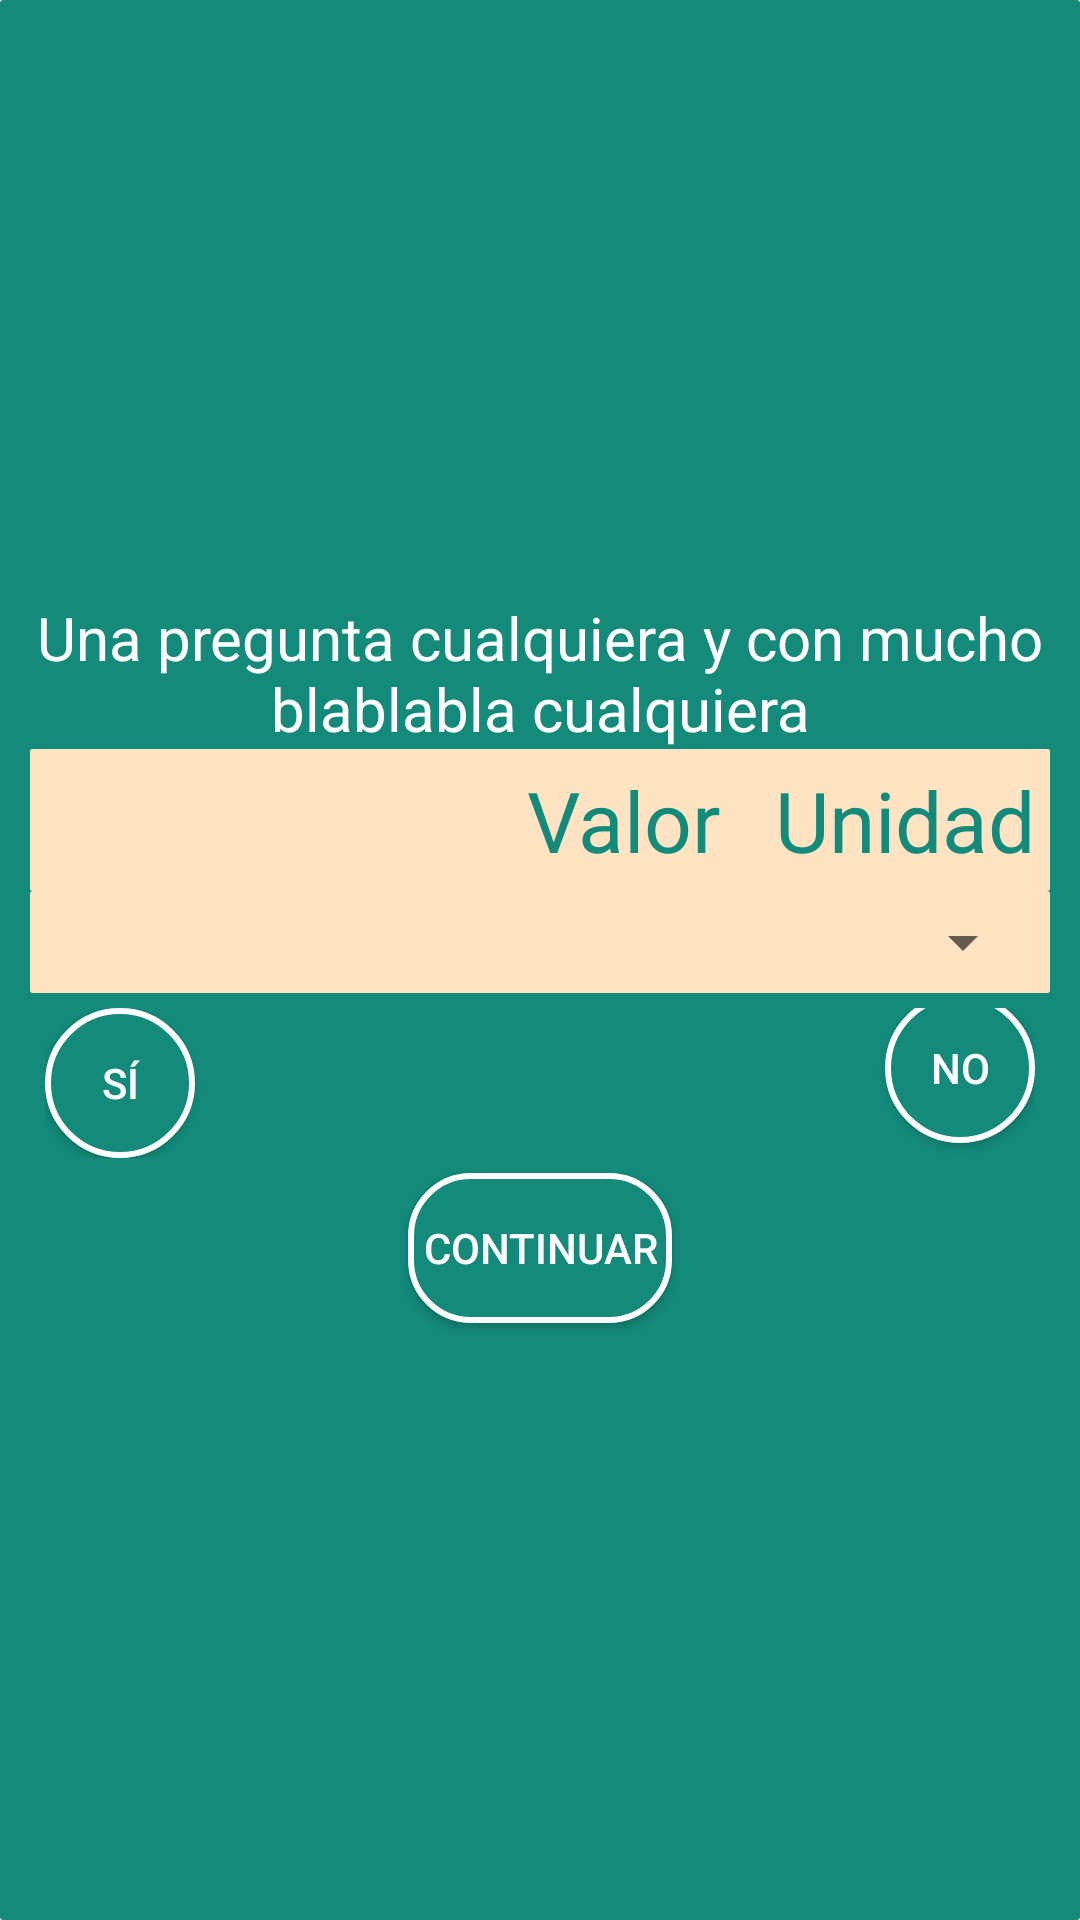

Android layout source for this screen:
<!-- AndroidManifest.xml: application theme CustomActionBarTheme -->
<!-- res/layout/protocolo_item_number_unit.xml -->
<LinearLayout xmlns:android="http://schemas.android.com/apk/res/android"
    android:layout_width="match_parent"
    android:layout_height="fill_parent"
    android:layout_margin="5dp"
    android:background="@drawable/box_background"
    android:dividerPadding="8dp"
    android:gravity="center"
    android:orientation="vertical"
    android:padding="10dp"
    android:showDividers="middle" >

    

    <TextView
        android:id="@+id/contenido"
        android:layout_width="wrap_content"
        android:layout_height="wrap_content"
        android:gravity="center"
        android:text="Una pregunta cualquiera y con mucho blablabla cualquiera"
        android:textColor="@color/color_blanco"
        android:textSize="20sp" />

    <RelativeLayout
        android:layout_width="match_parent"
        android:layout_height="wrap_content"
        android:orientation="horizontal" 
		android:background="@drawable/borders"
        android:padding="5dp" >

        <TextView
            android:id="@+id/textNUmberUnitValor"
            android:layout_width="wrap_content"
            android:layout_height="wrap_content"
            android:layout_centerVertical="true"
            android:layout_marginRight="18dp"
            android:layout_toLeftOf="@+id/textNUmberUnitUnidad"
            android:text="Valor"
            android:textAppearance="?android:attr/textAppearanceSmall"
            android:textColor="@color/color_primario"
            android:textSize="28sp" />

        <TextView
            android:id="@+id/textNUmberUnitUnidad"
            android:layout_width="wrap_content"
            android:layout_height="wrap_content"
            android:layout_alignBaseline="@+id/textNUmberUnitValor"
            android:layout_alignBottom="@+id/textNUmberUnitValor"
            android:layout_alignParentRight="true"
            android:text="Unidad"
            android:textAppearance="?android:attr/textAppearanceSmall"
            android:textColor="@color/color_primario"
            android:textSize="28sp" />

    </RelativeLayout>
    
    
     <RelativeLayout
        android:layout_width="match_parent"
        android:layout_height="wrap_content"
        android:orientation="horizontal"
		android:background="@drawable/borders"
        android:padding="5dp" >

      <Spinner
        android:id="@+id/spinnerUnit"
        android:layout_width="fill_parent"
        android:layout_height="wrap_content" 
        />
      
      </RelativeLayout>

    <RelativeLayout
        android:layout_width="match_parent"
        android:layout_height="wrap_content"
        android:orientation="horizontal"
        android:padding="5dp" >

        <Button
            android:id="@+id/buttonSi"
            style="@style/Circle_button_style"
            android:text="Sí" />

        <Button
            android:id="@+id/buttonNo"
            style="@style/Circle_button_style"
            android:layout_alignBaseline="@+id/buttonNo"
            android:layout_alignBottom="@+id/buttonNo"
            android:layout_alignParentRight="true"
            android:text="No" />

        <RelativeLayout
            android:id="@+id/relativeLayout1"
            android:layout_width="match_parent"
            android:layout_height="wrap_content"
            android:orientation="horizontal"
            android:padding="5dp" >
        </RelativeLayout>

    </RelativeLayout>

    <Button
        android:id="@+id/buttonContinuar"
        android:layout_width="wrap_content"
        android:layout_height="50sp"
        android:background="@drawable/rounded_button_item"
        android:gravity="center_vertical|center_horizontal"
        android:padding="5dp"
        android:text="Continuar"
        android:textColor="@color/circle_button_text_color" />

</LinearLayout>
<!-- resources referenced by this layout -->
<resources>
  <color name="color_blanco">#FFF</color>
  <color name="color_primario">#138A7A</color>
  <!-- drawable box_background (drawable) -->
  <?xml version="1.0" encoding="utf-8"?>
  <layer-list xmlns:android="http://schemas.android.com/apk/res/android">
  
      <item>
          <shape android:shape="rectangle"
              android:dither="true">
              <corners android:radius="1dp" />
              <solid android:color="@color/color_primario" />
              
          </shape>
      </item>
  </layer-list>
  <style name="Circle_button_style">
         <item name="android:layout_width">50dp</item>
         <item name="android:layout_height">50dp</item>
         <item name="android:textColor">@color/circle_button_text_color</item>
         <item name="android:gravity">center_vertical|center_horizontal</item>
         <item name="android:background">@drawable/circle_item</item>
     	</style>
  <style name="CustomActionBarTheme" parent="@style/Theme.AppCompat.Light.DarkActionBar">
          <item name="actionBarStyle">@style/MyActionBar</item> 
          <item name="actionBarTabTextStyle">@style/MyActionBarTabText</item>
          <item name="actionMenuTextColor">#FFF</item>
  
          
          <item name="actionBarStyle">@style/MyActionBar</item>
          <item name="actionBarTabTextStyle">@style/MyActionBarTabText</item>
          <item name="actionMenuTextColor">#FFF</item>
      </style>
  <!-- drawable rounded_button_background_pressed (drawable) -->
  <?xml version="1.0" encoding="utf-8"?>
  <shape xmlns:android="http://schemas.android.com/apk/res/android"
      android:shape="rectangle">
      <corners android:radius="20dp"/>
      <solid android:color="@color/color_blanco" />
      <stroke android:width="2sp" android:color="@color/color_primario" />
  </shape>
  <!-- drawable rounded_button_background (drawable) -->
  <?xml version="1.0" encoding="utf-8"?>
  <shape xmlns:android="http://schemas.android.com/apk/res/android"
      android:shape="rectangle">
      <solid android:color="@color/color_primario"/>
      <corners android:radius="20dp"/>
      <stroke android:width="2sp" android:color="@color/color_blanco" />
  </shape>
  <style name="MyActionBar" parent="@style/Widget.AppCompat.ActionBar">
          <item name="titleTextStyle">@style/MyActionBarTitleText</item>
          <item name="background">@color/color_primario</item>
  
          
          <item name="titleTextStyle">@style/MyActionBarTitleText</item>
      </style>
  <style name="MyActionBarTabText" parent="@style/Widget.AppCompat.ActionBar.TabText">
          <item name="android:textColor">#FFF</item>
          
      </style>
  <!-- drawable circle_button_background_pressed (drawable) -->
  <?xml version="1.0" encoding="utf-8"?>
  <shape xmlns:android="http://schemas.android.com/apk/res/android"
      android:shape="oval">
      <solid android:color="@color/color_blanco" />
      <stroke android:width="2sp" android:color="@color/color_primario" />
  </shape>
  <!-- drawable circle_button_background (drawable) -->
  <?xml version="1.0" encoding="utf-8"?>
  <shape xmlns:android="http://schemas.android.com/apk/res/android"
      android:shape="oval">
      <solid android:color="@color/color_primario"/>
      <stroke android:width="2sp" android:color="@color/color_blanco" />
  </shape>
  <style name="MyActionBarTitleText" parent="@style/TextAppearance.AppCompat.Widget.ActionBar.Title">
          <item name="android:textColor">#FFF</item>
          <item name="android:textStyle">bold</item>
          
      </style>
</resources>
